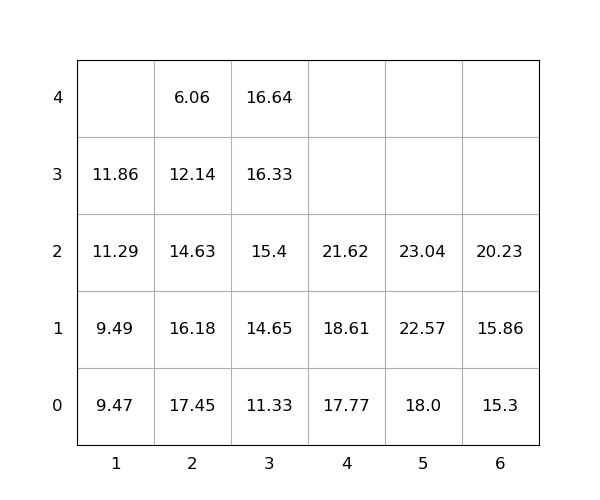

Data behind this chart, as committed beside it:
idx, loc_x, loc_y, loc_z, weight, group, score, seq, reloc, size(ft)
1, 5, 0, 0, 18.0, 0, 18.0, 1, 0, 20
2, 4, 0, 0, 17.77, 0, 17.77, 2, 0, 20
3, 5, 0, 1, 22.57, 0, 22.57, 3, 0, 20
4, 3, 0, 0, 11.33, 0, 11.33, 4, 0, 20
5, 5, 0, 2, 23.04, 0, 23.04, 5, 0, 20
6, 4, 0, 1, 18.61, 0, 18.61, 6, 0, 20
7, 3, 0, 1, 14.65, 0, 14.65, 7, 0, 20
8, 2, 0, 0, 17.45, 0, 17.45, 8, 1.0, 20
9, 4, 0, 2, 21.62, 0, 21.62, 9, 0, 20
10, 3, 0, 2, 15.4, 0, 15.4, 10, 0, 20
11, 3, 0, 3, 16.33, 0, 16.33, 11, 0, 20
12, 3, 0, 4, 16.64, 0, 16.64, 12, 0, 20
13, 1, 0, 0, 9.47, 0, 9.47, 13, 0, 20
14, 2, 0, 1, 16.18, 0, 16.18, 14, 1.0, 20
15, 6, 0, 0, 15.3, 0, 15.3, 15, 0, 20
16, 6, 0, 1, 15.86, 0, 15.86, 16, 0, 20
17, 1, 0, 1, 9.49, 0, 9.49, 17, 0, 20
18, 2, 0, 2, 14.63, 0, 14.63, 18, 1.0, 20
19, 6, 0, 2, 20.23, 0, 20.23, 19, 0, 20
20, 2, 0, 3, 12.14, 0, 12.14, 20, 1.0, 20
21, 2, 0, 4, 6.06, 0, 6.06, 21, 1.0, 20
22, 1, 0, 2, 11.29, 0, 11.29, 22, 0, 20
23, 1, 0, 3, 11.86, 0, 11.86, 23, 0, 20
